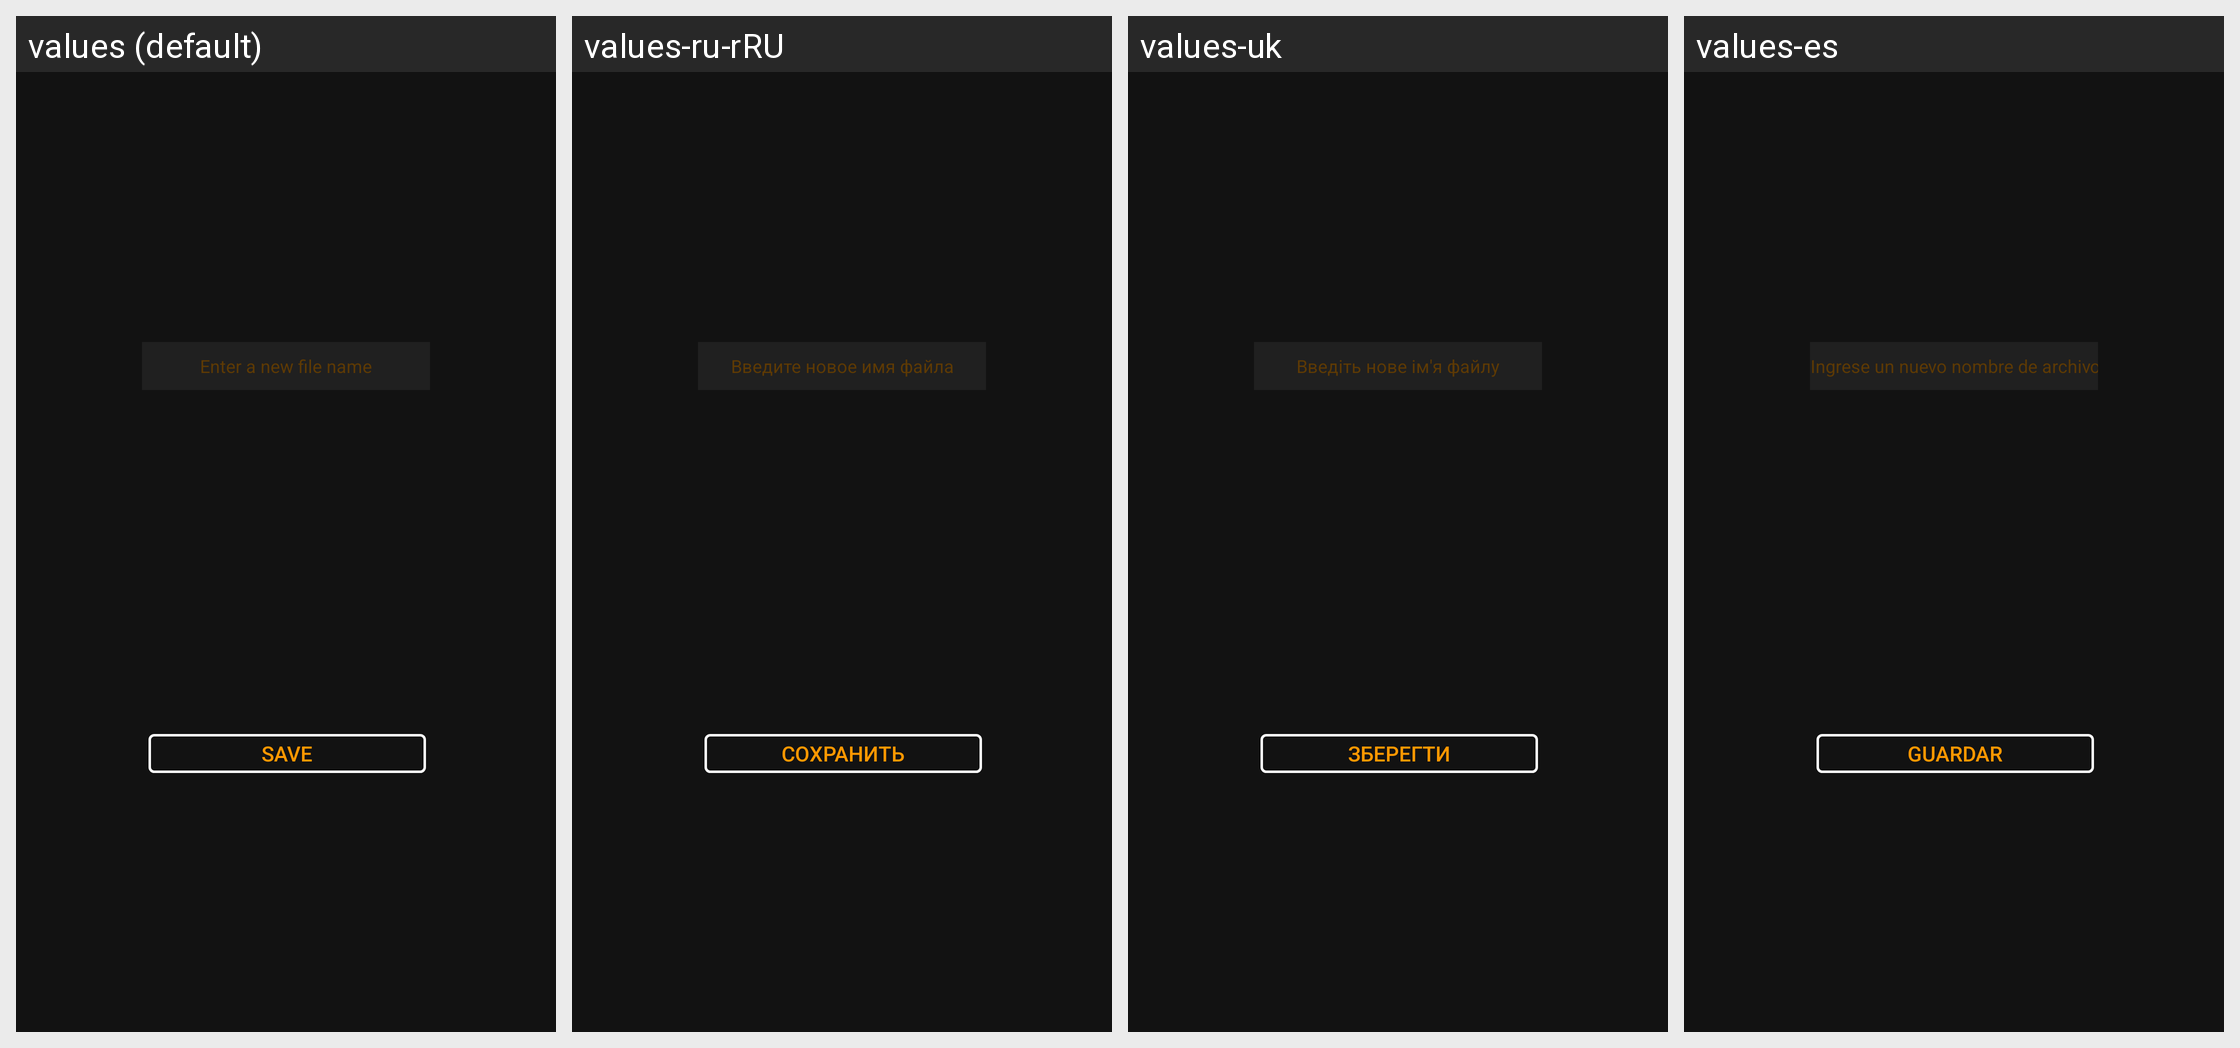

Here is an Android app screen in its default locale and in the app's own translations. Write out the translated-string differences for the strings that appear on this screen.
Android screen res/layout/rename_dialog.xml rendered under 4 locales, left to right: values (default), values-ru-rRU, values-uk, values-es. Device: Nexus 5 (rendered at 1080×1920; each locale shown at half size, 540×960, under a caption strip naming it); theme AppTheme.
Strings drawn on this screen, with the default value and each locale's value (text and hints the layout hard-codes, and strings that could not be matched under every locale, appear in the picture but are not listed):

enter_a_new_file_name
  values: Enter a new file name
  values-ru-rRU: Введите новое имя файла
  values-uk: Введіть нове ім'я файлу
  values-es: Ingrese un nuevo nombre de archivo

save
  values: Save
  values-ru-rRU: Сохранить
  values-uk: Зберегти
  values-es: Guardar
